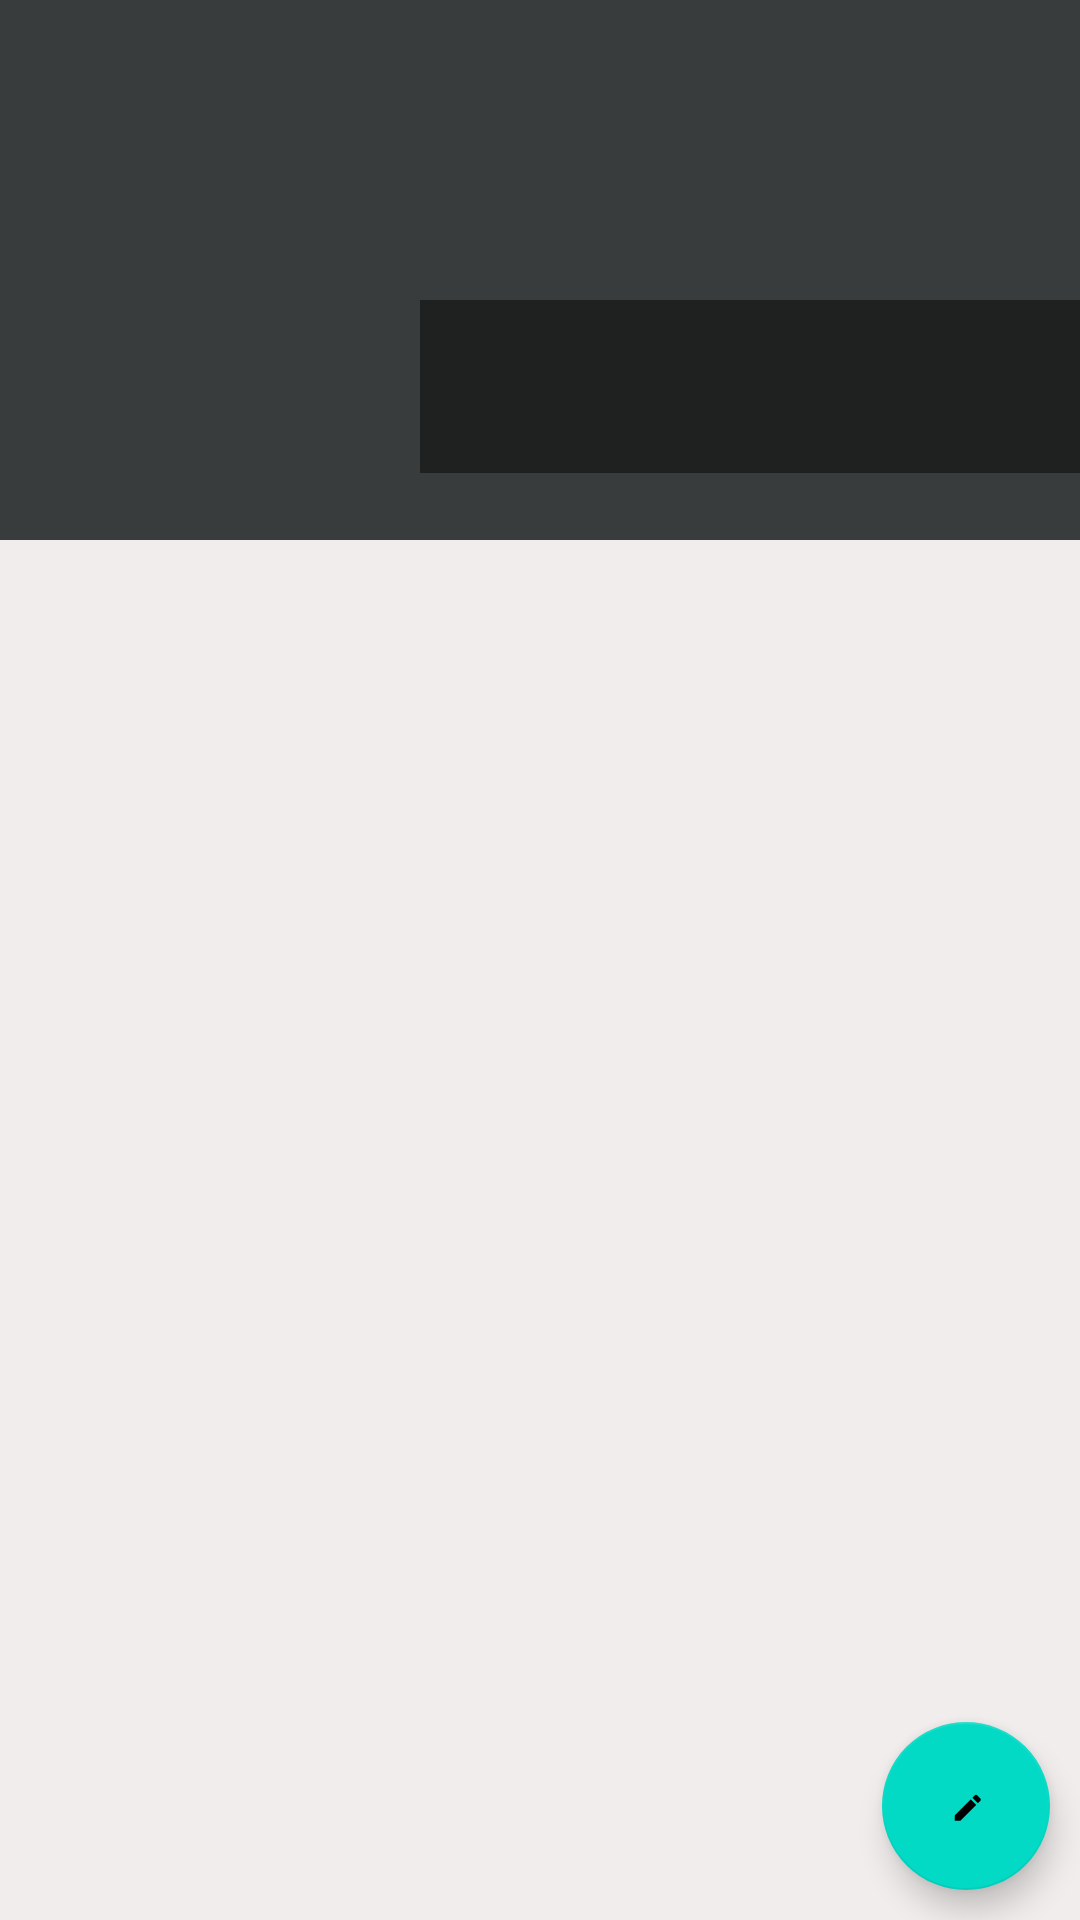

Write the Android layout XML for this screen, with the resource values it uses.
<!-- AndroidManifest.xml: application theme Theme.Millitary_civilian -->
<!-- res/layout/fragment_profile.xml -->
<?xml version="1.0" encoding="utf-8"?>
<RelativeLayout xmlns:android="http://schemas.android.com/apk/res/android"
    xmlns:tools="http://schemas.android.com/tools"
    android:layout_width="match_parent"
    android:layout_height="match_parent"
    android:background="#F1EDED"
    tools:context=".ProfileFragment">

    <ScrollView
        android:layout_width="match_parent"
        android:layout_height="wrap_content">

        <RelativeLayout
            android:layout_width="match_parent"
            android:layout_height="wrap_content">

            <ImageView
                android:id="@+id/cavertv"
                android:layout_width="match_parent"
                android:layout_height="180dp"
                android:background="@color/dark"
                android:scaleType="fitXY"></ImageView>

            <LinearLayout
                android:id="@+id/linearLayout"
                android:layout_width="match_parent"
                android:layout_height="120dp"
                android:layout_marginTop="100dp"
                android:orientation="horizontal">

                <ImageView
                    android:id="@+id/avatartv"
                    android:layout_width="120dp"
                    android:layout_height="120dp"
                    android:layout_gravity="center_horizontal"
                    android:layout_marginStart="20dp"
                    android:padding="5dp"
                    android:src="@drawable/user_foreground" />

                <LinearLayout
                    android:layout_width="match_parent"
                    android:layout_height="wrap_content"
                    android:background="#77000000"
                    android:orientation="vertical">

                    <TextView
                        android:id="@+id/nametv"
                        android:layout_width="match_parent"
                        android:layout_height="wrap_content"
                        android:layout_marginStart="5dp"
                        android:layout_marginLeft="5dp"
                        android:layout_marginTop="5dp"
                        android:textColor="@color/white"
                        android:textSize="25sp" />

                    <TextView
                        android:id="@+id/emailtv"
                        android:layout_width="match_parent"
                        android:layout_height="wrap_content"
                        android:layout_marginStart="5dp"
                        android:layout_marginLeft="5dp"
                        android:textColor="@color/white" />
                </LinearLayout>

            </LinearLayout>

            <androidx.recyclerview.widget.RecyclerView
                android:id="@+id/recyclerposts"
                android:layout_width="match_parent"
                android:layout_height="match_parent"
                android:layout_below="@id/linearLayout" />

        </RelativeLayout>

    </ScrollView>

    <com.google.android.material.floatingactionbutton.FloatingActionButton
        android:id="@+id/fab"
        android:layout_width="wrap_content"
        android:layout_height="wrap_content"
        android:layout_alignParentEnd="true"
        android:layout_alignParentRight="true"
        android:layout_alignParentBottom="true"
        android:layout_margin="10dp"
        android:src="@drawable/edit_foreground" />

</RelativeLayout>
<!-- resources referenced by this layout -->
<resources>
  <color name="dark">#393C3C</color>
  <color name="white">#FFFFFFFF</color>
  <!-- drawable edit_foreground (drawable) -->
  <vector xmlns:android="http://schemas.android.com/apk/res/android"
      android:width="20dp"
      android:height="20dp"
      android:viewportWidth="80"
      android:viewportHeight="80"
      android:tint="#000000">
    <group android:scaleX="1.61"
        android:scaleY="1.61"
        android:translateX="22.68"
        android:translateY="22.68">
      <path
          android:fillColor="@android:color/white"
          android:pathData="M3,17.25V21h3.75L17.81,9.94l-3.75,-3.75L3,17.25zM20.71,7.04c0.39,-0.39 0.39,-1.02 0,-1.41l-2.34,-2.34c-0.39,-0.39 -1.02,-0.39 -1.41,0l-1.83,1.83 3.75,3.75 1.83,-1.83z"/>
    </group>
  </vector>
  <style name="Theme.Millitary_civilian" parent="Theme.MaterialComponents.DayNight.DarkActionBar">
          
          <item name="colorPrimary">@color/purple_500</item>
          <item name="colorPrimaryVariant">@color/purple_700</item>
          <item name="colorOnPrimary">@color/white</item>
          
          <item name="colorSecondary">@color/teal_200</item>
          <item name="colorSecondaryVariant">@color/teal_700</item>
          <item name="colorOnSecondary">@color/black</item>
          
          <item name="android:statusBarColor">?attr/colorPrimaryVariant</item>
          
      </style>
  <color name="purple_500">#FF6200EE</color>
  <color name="purple_700">#FF3700B3</color>
  <color name="teal_200">#FF03DAC5</color>
  <color name="teal_700">#FF018786</color>
  <color name="black">#FF000000</color>
</resources>
